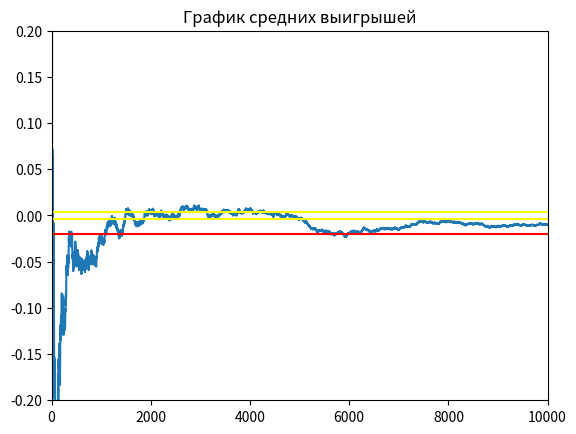

Python code for this plot:
import random
import numpy as np
import matplotlib.pyplot as plt
import math


def roll():
    die1 = random.randint(1, 6)
    die2 = random.randint(1, 6)
    return die2 + die1


# ставка
# рол
# подсчет
def bet(i):
    print("bet")


average_winings = []


def round():
    target = 0
    # 1 - 4 10
    # 2 - 5 9
    # 3 - 6 8
    bet = 1
    # ставка
    while True:
        single_roll = roll()
        if single_roll == 5:
            return 1
        if single_roll == 7:  # lose
            return -1


EV_UNIT = 0
average_winnings = []
round_history = []
list_intervals_down = []
list_intervals_up = []
mat_ojidanie = 0
EV_per_Unit = 0
game_outcomes = [0, 0]
experiment = 1000000

win_chance = 0


def game():
    global EV_per_Unit
    bet = 1
    win = 0

    capital = bet
    game_number = 0
    game_length = 0
    overall_length = 0

    winnings = 0  # Ожидаемый выигрыш/проигрыш если - то казино в плюсе на эти деньги
    for i in range(1, experiment + 1):
        game_length += 1
        if capital == 0:
            game_number += 1
            capital = bet
            overall_length += game_length
            game_length = 0
        lets_play = round()

        if lets_play == 1:
            game_outcomes[0] += 1
            round_history.append(1.5 * bet - 0.05)
            win += 1
            winnings += (1.5 * bet) - 0.05
            capital += (1.5 * bet) - 0.05

        if lets_play == -1:
            game_outcomes[1] += 1
            round_history.append(-1 * bet)
            winnings -= bet
            capital -= bet

        average_winnings.append(winnings / (i * bet))

    # Построение дов. вероятности
    disp = np.var(round_history)
    for i in range(0, len(round_history) - 1):
        list_intervals_down.append(average_winnings[i + 1] - (1.65 / math.sqrt(i + 1)) * disp)
        list_intervals_up.append(average_winnings[i + 1] + (1.65 / math.sqrt(i + 1)) * disp)

    # Вывод результатов
    win_chance = win / experiment
    print("Chance to win " + str(win_chance))
    print("Expected Value " + str(winnings))  # Ожидаемый выигрыш/проигрыш если - то казино в плюсе на эти деньги

    EV_per_Unit = winnings / (experiment * bet)

    print("EV per Unit " + str(EV_per_Unit))  # Ожидаемый выигрыш/проигрыш на одну ставку
    House_Edge = EV_per_Unit * 100
    print("House Edge " + str(House_Edge))  # Преимущество /доход заведения (house advantage/house edge, H.A.)

    RTP = 1 + winnings / (experiment * bet)
    print("Return to Player " + str(RTP))  # Процент возврата (Return To Player, RTP)

    EV_per_Unit_Squared = EV_per_Unit ** 2
    EV_per_Squared_Unit = (win / experiment) + ((experiment - win) / experiment)
    VAR = EV_per_Squared_Unit - EV_per_Unit_Squared  # Дисперсия - возможно
    print("Возможно дисперсия " + str(VAR))

    print("Дисперсия 2 " + str(np.var(round_history)))

    Standart_Deviation = VAR ** 0.5
    print("Среднекватратичное отклонение " + str(Standart_Deviation))

    EV_Units = EV_per_Unit * experiment

    SD_Units = Standart_Deviation * (experiment ** 0.5)
    print("Средний суммарный выигрыш " + str(EV_Units) + "\n"
          + "Его СКО " + str(SD_Units))

    z = 1.65
    VI = z * Standart_Deviation

    confidence_interval_low = RTP - VI / math.sqrt(experiment)
    confidence_interval_up = RTP + VI / math.sqrt(experiment)

    print("дов интервал" + str(confidence_interval_low))
    print("дов интервал врх" + str(confidence_interval_up))
    print("Индекс волатильности игры " + str(VI))


# print("Средняя продолжительность игры " + str(overall_length / game_number))


def build_graphic():
    # -------график доверительной вероятности----
    # plt.title("График доверительной вероятности")
    # plt.hlines(EV_per_Unit, 0, 100)
    # plt.plot(list_intervals_down)
    # plt.plot(list_intervals_up)
    #
    # # -------график средних выигрышей--------

    plt.plot(average_winnings)
    plt.title("График средних выигрышей")
    # медиана
    plt.hlines(np.median(average_winnings), 0, experiment, colors='r', label='Медиана')
    # график стремится к мат ожиданию
    a = np.std(average_winnings)
    plt.hlines(a, 0, experiment, colors='yellow', label='Ско')
    plt.hlines(-a, 0, experiment, colors='yellow', label='-Ско')
    plt.ylim(-0.2, 0.2)
    plt.xlim(0, 10000)
    plt.show()
    # -------график распределения выигрышей---------
    plt.vlines(-1, 0, 0.61)
    plt.vlines(1.45, 0, 0.39)
    plt.show()


if __name__ == '__main__':
    game()
    build_graphic()
